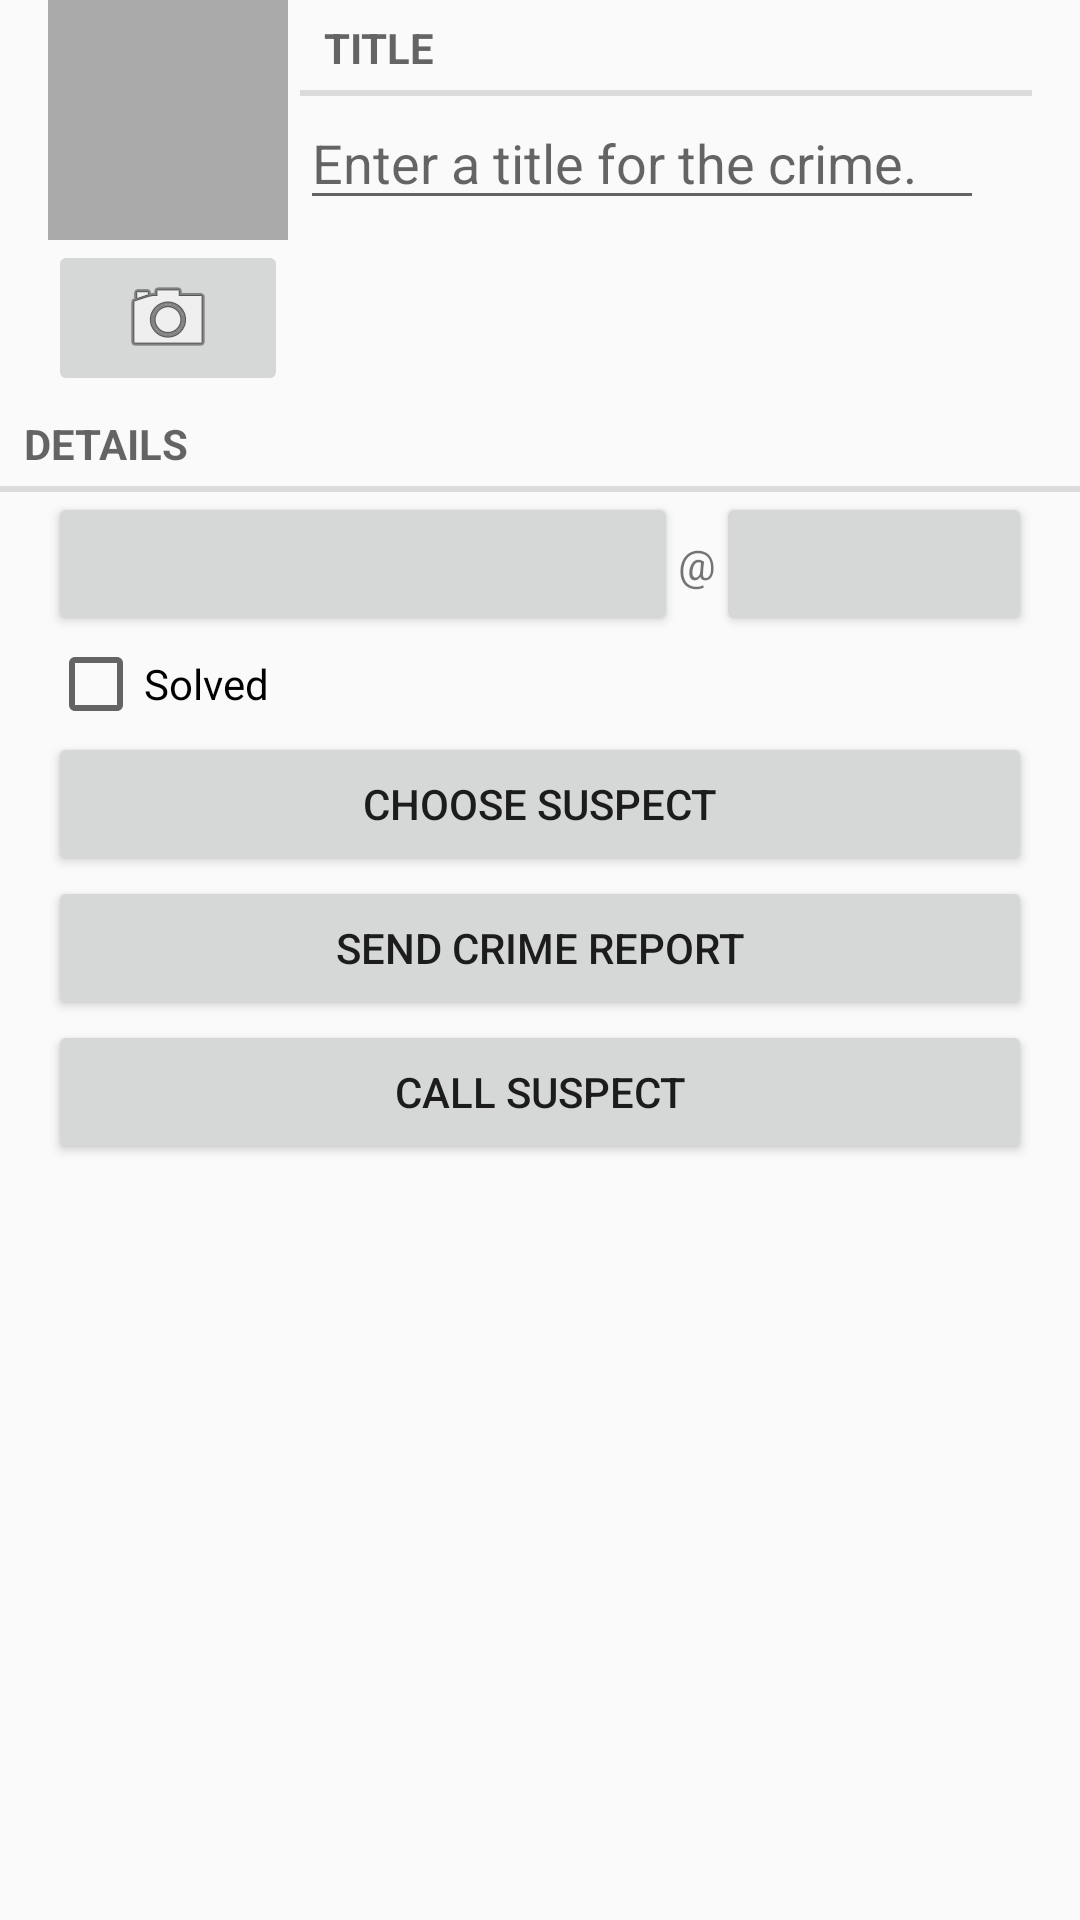

This screen was rendered from an Android layout file. Write that file and the resources it references.
<!-- AndroidManifest.xml: application theme AppTheme -->
<!-- res/layout/fragment_crime.xml -->
<?xml version="1.0" encoding="utf-8"?>

<LinearLayout xmlns:android="http://schemas.android.com/apk/res/android"
              android:layout_width="match_parent"
              android:layout_height="match_parent"
              android:orientation="vertical">

    <include layout="@layout/view_camera_and_title"/>

    <TextView
        style="?android:listSeparatorTextViewStyle"
        android:layout_width="match_parent"
        android:layout_height="wrap_content"
        android:text="@string/crime_details_label"/>

    <LinearLayout
        android:layout_width="match_parent"
        android:layout_height="wrap_content"
        android:layout_marginLeft="16dp"
        android:layout_marginRight="16dp"
        android:orientation="horizontal">

        <Button
            android:id="@+id/crime_date"
            android:layout_width="0dp"
            android:layout_height="wrap_content"
            android:layout_weight="4"/>

        <TextView
            android:layout_width="wrap_content"
            android:layout_height="wrap_content"
            android:text="@string/at_sign"/>

        <Button
            android:id="@+id/crime_time_button"
            android:layout_width="0dp"
            android:layout_height="wrap_content"
            android:layout_weight="2"/>

    </LinearLayout>

    <CheckBox
        android:id="@+id/crime_solved"
        android:layout_width="match_parent"
        android:layout_height="wrap_content"
        android:layout_marginLeft="16dp"
        android:layout_marginRight="16dp"
        android:text="@string/crime_solved_label"/>

    <Button
        android:id="@+id/crime_suspect"
        android:layout_width="match_parent"
        android:layout_height="wrap_content"
        android:layout_marginLeft="16dp"
        android:layout_marginRight="16dp"
        android:text="@string/crime_suspect_text"/>

    <Button
        android:id="@+id/crime_report"
        android:layout_width="match_parent"
        android:layout_height="wrap_content"
        android:layout_marginLeft="16dp"
        android:layout_marginRight="16dp"
        android:text="@string/crime_report_text"/>

    <Button
        android:id="@+id/crime_call_suspect"
        android:layout_width="match_parent"
        android:layout_marginLeft="16dp"
        android:layout_marginRight="16dp"
        android:layout_height="wrap_content"
        android:text="@string/crime_report_call"/>
</LinearLayout>
<!-- res/layout/view_camera_and_title.xml (included above) -->
<?xml version="1.0" encoding="utf-8"?>

<LinearLayout xmlns:android="http://schemas.android.com/apk/res/android"
              android:layout_width="match_parent"
              android:layout_height="wrap_content"
              android:layout_marginLeft="16dp"
              android:layout_marginRight="16dp"
              android:orientation="horizontal">

    <LinearLayout
        android:layout_width="wrap_content"
        android:layout_height="wrap_content"
        android:layout_marginRight="4dp"
        android:orientation="vertical">

        <ImageView
            android:id="@+id/crime_photo"
            android:layout_width="80dp"
            android:layout_height="80dp"
            android:background="@android:color/darker_gray"
            android:cropToPadding="true"
            android:scaleType="centerInside"
            android:focusable="true"
            android:contentDescription="@string/crime_photo_no_image_description"/>

        <ImageButton
            android:id="@+id/crime_camera"
            android:contentDescription="@string/crime_photo_button_description"
            android:layout_width="match_parent"
            android:layout_height="wrap_content"
            android:src="@android:drawable/ic_menu_camera"/>

    </LinearLayout>

    <LinearLayout
        android:layout_width="0dp"
        android:layout_height="wrap_content"
        android:layout_weight="1"
        android:orientation="vertical">

        <TextView
            style="?android:listSeparatorTextViewStyle"
            android:layout_width="match_parent"
            android:layout_height="wrap_content"
            android:labelFor="@+id/crime_title"
            android:text="@string/crime_title_label"/>

        <EditText
            android:id="@+id/crime_title"
            android:layout_width="match_parent"
            android:layout_height="wrap_content"
            android:layout_marginRight="16dp"
            android:hint="@string/crime_title_hint"/>
    </LinearLayout>

</LinearLayout>
<!-- resources referenced by this layout -->
<resources>
  <string name="at_sign">\@</string>
  <string name="crime_details_label">Details</string>
  <string name="crime_photo_button_description">Take photo of crime scene</string>
  <string name="crime_photo_no_image_description">
          Crime scene photo (not set)
      </string>
  <string name="crime_report_call">Call Suspect</string>
  <string name="crime_report_text">Send Crime Report</string>
  <string name="crime_solved_label">Solved</string>
  <string name="crime_suspect_text">Choose Suspect</string>
  <string name="crime_title_hint">Enter a title for the crime.</string>
  <string name="crime_title_label">Title</string>
  <style name="AppTheme" parent="Theme.AppCompat.Light.DarkActionBar">
          
      </style>
</resources>
